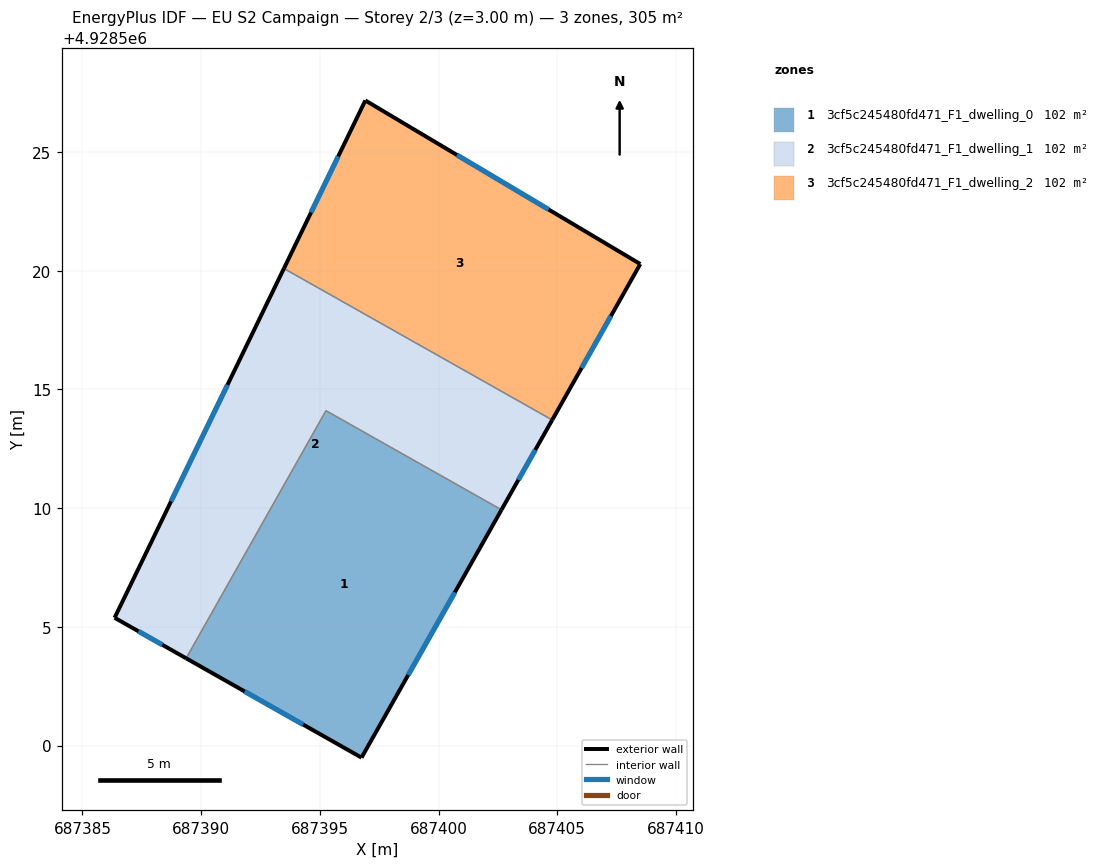
=== STOREY PLAN SPEC (per zone: floor XY polygon, exterior-wall plan segments, windows/doors) ===
zone 1: 3cf5c245480fd471_F1_dwelling_0  (101.7 m²)
  floor: (687402.65, 4928509.93) (687396.76, 4928499.49) (687389.37, 4928503.68) (687395.26, 4928514.11)
  exterior wall: (687396.76, 4928499.49) – (687402.65, 4928509.93)  [12.0 m]
    window: (687398.72, 4928502.97) – (687400.69, 4928506.45)  [4.0 m²]
  exterior wall: (687389.37, 4928503.68) – (687396.76, 4928499.49)  [8.5 m]
    window: (687391.83, 4928502.28) – (687394.29, 4928500.89)  [2.8 m²]
  interior walls: 2
zone 2: 3cf5c245480fd471_F1_dwelling_1  (101.7 m²)
  floor: (687404.79, 4928513.71) (687402.65, 4928509.93) (687395.26, 4928514.11) (687389.37, 4928503.68) (687386.36, 4928505.38) (687393.49, 4928520.10)
  exterior wall: (687386.36, 4928505.38) – (687389.37, 4928503.68)  [3.5 m]
    window: (687387.36, 4928504.81) – (687388.37, 4928504.25)  [1.2 m²]
  exterior wall: (687393.49, 4928520.10) – (687386.36, 4928505.38)  [16.3 m]
    window: (687391.11, 4928515.19) – (687388.73, 4928510.29)  [5.5 m²]
  exterior wall: (687402.65, 4928509.93) – (687404.79, 4928513.71)  [4.3 m]
    window: (687403.36, 4928511.19) – (687404.08, 4928512.45)  [1.4 m²]
  interior walls: 3
zone 3: 3cf5c245480fd471_F1_dwelling_2  (101.7 m²)
  floor: (687408.50, 4928520.28) (687404.79, 4928513.71) (687393.49, 4928520.10) (687396.92, 4928527.17)
  exterior wall: (687396.92, 4928527.17) – (687393.49, 4928520.10)  [7.9 m]
    window: (687395.77, 4928524.81) – (687394.63, 4928522.45)  [2.6 m²]
  exterior wall: (687408.50, 4928520.28) – (687396.92, 4928527.17)  [13.5 m]
    window: (687404.64, 4928522.58) – (687400.78, 4928524.88)  [4.5 m²]
  exterior wall: (687404.79, 4928513.71) – (687408.50, 4928520.28)  [7.5 m]
    window: (687406.02, 4928515.90) – (687407.26, 4928518.09)  [2.5 m²]
  interior walls: 1

=== DERIVED (storey summary) ===
Building: EU S2 Campaign
Storey: 2 of 3  (floor level z = 3.00 m)
Storey gross floor area: 305.2 m²
Zones on this storey: 3
  - 3cf5c245480fd471_F1_dwelling_0: floor 101.7 m²; exterior wall 20.5 m (61.4 m²); 2 window(s) 6.8 m²; WWR 11.1%
  - 3cf5c245480fd471_F1_dwelling_1: floor 101.7 m²; exterior wall 24.2 m (72.5 m²); 3 window(s) 8.1 m²; WWR 11.1%
  - 3cf5c245480fd471_F1_dwelling_2: floor 101.7 m²; exterior wall 28.9 m (86.6 m²); 3 window(s) 9.6 m²; WWR 11.1%
Zone adjacency (shared interzone walls):
  - 3cf5c245480fd471_F1_dwelling_0 ↔ 3cf5c245480fd471_F1_dwelling_1
  - 3cf5c245480fd471_F1_dwelling_1 ↔ 3cf5c245480fd471_F1_dwelling_2